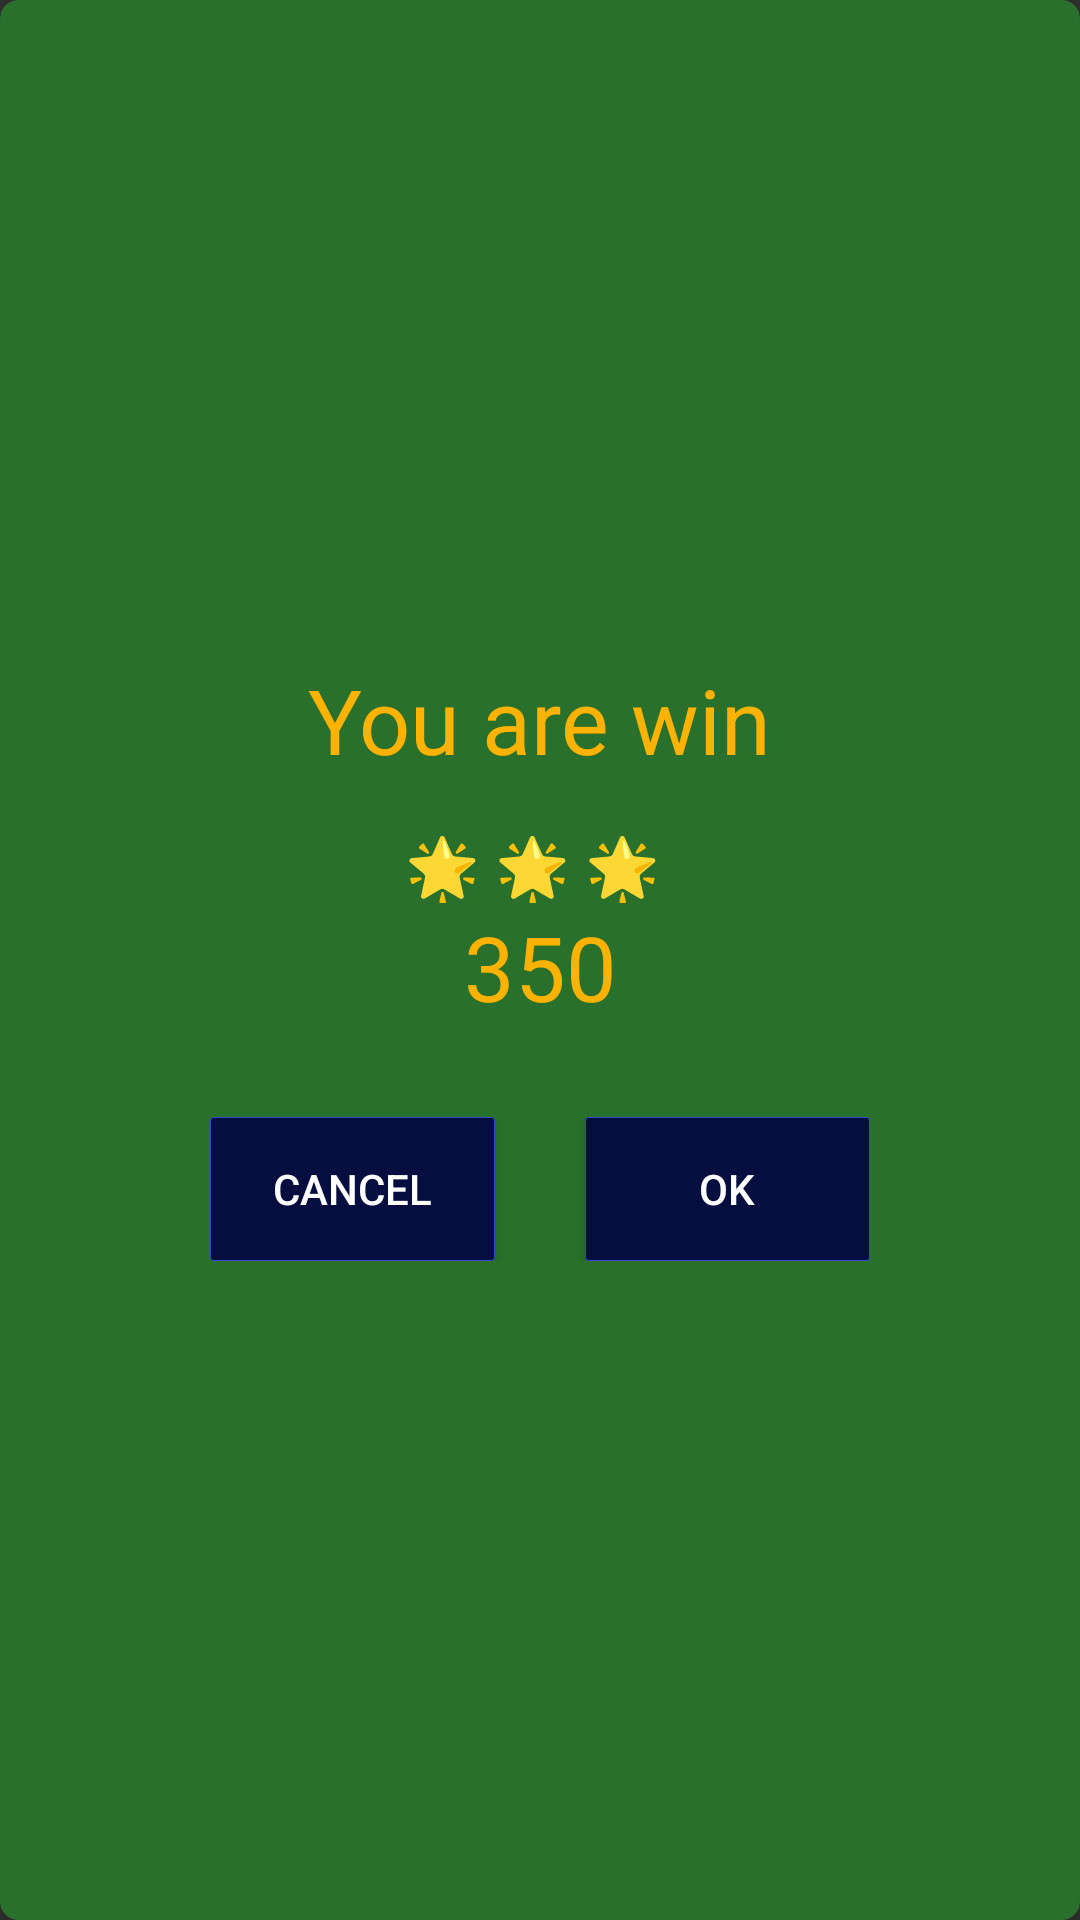

Reconstruct the res/layout file that produces this screen, plus the resources it refers to.
<!-- AndroidManifest.xml: application theme Theme.ForPics_OneWord -->
<!-- res/layout/dialog_iswin.xml -->
<?xml version="1.0" encoding="utf-8"?>
<androidx.cardview.widget.CardView xmlns:android="http://schemas.android.com/apk/res/android"
    xmlns:app="http://schemas.android.com/apk/res-auto"
    android:layout_width="300dp"
    android:layout_height="wrap_content"
    android:backgroundTint="#28702B"
    android:orientation="vertical"
    app:cardCornerRadius="6dp">

    <androidx.constraintlayout.widget.ConstraintLayout
        android:layout_width="wrap_content"
        android:layout_height="wrap_content"
        android:layout_gravity="center"
        android:padding="30dp">

        <TextView
            android:id="@+id/setting_view"
            android:layout_width="wrap_content"
            android:layout_height="wrap_content"
            android:text="You are win"
            android:textColor="#FFB300"
            android:textSize="30dp"
            app:layout_constraintEnd_toEndOf="parent"
            app:layout_constraintStart_toStartOf="parent"
            app:layout_constraintTop_toTopOf="parent" />

        <TextView
            android:id="@+id/star"
            android:layout_width="wrap_content"
            android:layout_height="wrap_content"
            android:layout_margin="15dp"
            android:text="          🌟 🌟 🌟  "
            android:textColor="#FFB300"
            android:textSize="20dp"
            app:layout_constraintStart_toStartOf="parent"
            app:layout_constraintTop_toBottomOf="@+id/setting_view" />

        <TextView
            android:id="@+id/current_view"
            android:layout_width="wrap_content"
            android:layout_height="wrap_content"
            android:text="350"
            android:textColor="#FFB300"
            android:textSize="30dp"
            app:layout_constraintEnd_toEndOf="parent"
            app:layout_constraintStart_toStartOf="parent"
            app:layout_constraintTop_toBottomOf="@+id/star"

            />

        <LinearLayout
            android:layout_width="220dp"
            android:layout_height="wrap_content"
            android:layout_marginTop="30dp"
            android:orientation="horizontal"
            app:layout_constraintEnd_toEndOf="parent"
            app:layout_constraintStart_toStartOf="parent"
            app:layout_constraintTop_toBottomOf="@+id/current_view">

            <Button
                android:id="@+id/button_cancel"
                android:layout_width="0dp"
                android:layout_height="wrap_content"
                android:layout_marginEnd="15dp"
                android:layout_weight="1"
                android:background="@drawable/shape_2"
                android:text="Cancel" />

            <Button
                android:id="@+id/button_ok"
                android:layout_width="0dp"
                android:layout_height="wrap_content"
                android:layout_marginStart="15dp"
                android:layout_weight="1"
                android:background="@drawable/shape_2"
                android:text="OK" />

        </LinearLayout>

    </androidx.constraintlayout.widget.ConstraintLayout>

</androidx.cardview.widget.CardView>
<!-- resources referenced by this layout -->
<resources>
  <!-- drawable shape_2 (drawable) -->
  <?xml version="1.0" encoding="utf-8"?>
  <shape xmlns:android="http://schemas.android.com/apk/res/android"
      android:shape="rectangle">
  
      <corners android:radius="1dp" />
      <stroke
          android:width="0.1dp"
          android:color="#354BD3" />
      <solid android:color="#060E40" />
  
  
  </shape>
  <style name="Theme.ForPics_OneWord" parent="Theme.AppCompat.NoActionBar">
          
          <item name="colorPrimary">@color/purple_500</item>
          <item name="colorPrimaryVariant">@color/purple_700</item>
          <item name="colorOnPrimary">@color/white</item>
          
          <item name="colorSecondary">@color/teal_200</item>
          <item name="colorSecondaryVariant">@color/teal_700</item>
          <item name="colorOnSecondary">@color/black</item>
          
          <item name="android:statusBarColor" tools:targetApi="l">?attr/colorPrimaryVariant</item>
          
          <item name="android:forceDarkAllowed" tools:targetApi="q">false</item>
      </style>
  <!-- not gathered from this repository: default colours our renderer supplied (Android Studio template values) -->
  <color name="purple_500">#FF6200EE</color>
  <color name="purple_700">#FF3700B3</color>
  <color name="teal_200">#FF03DAC5</color>
  <color name="teal_700">#FF018786</color>
  <color name="black">#FF000000</color>
  <color name="white">#FFFFFFFF</color>
</resources>
